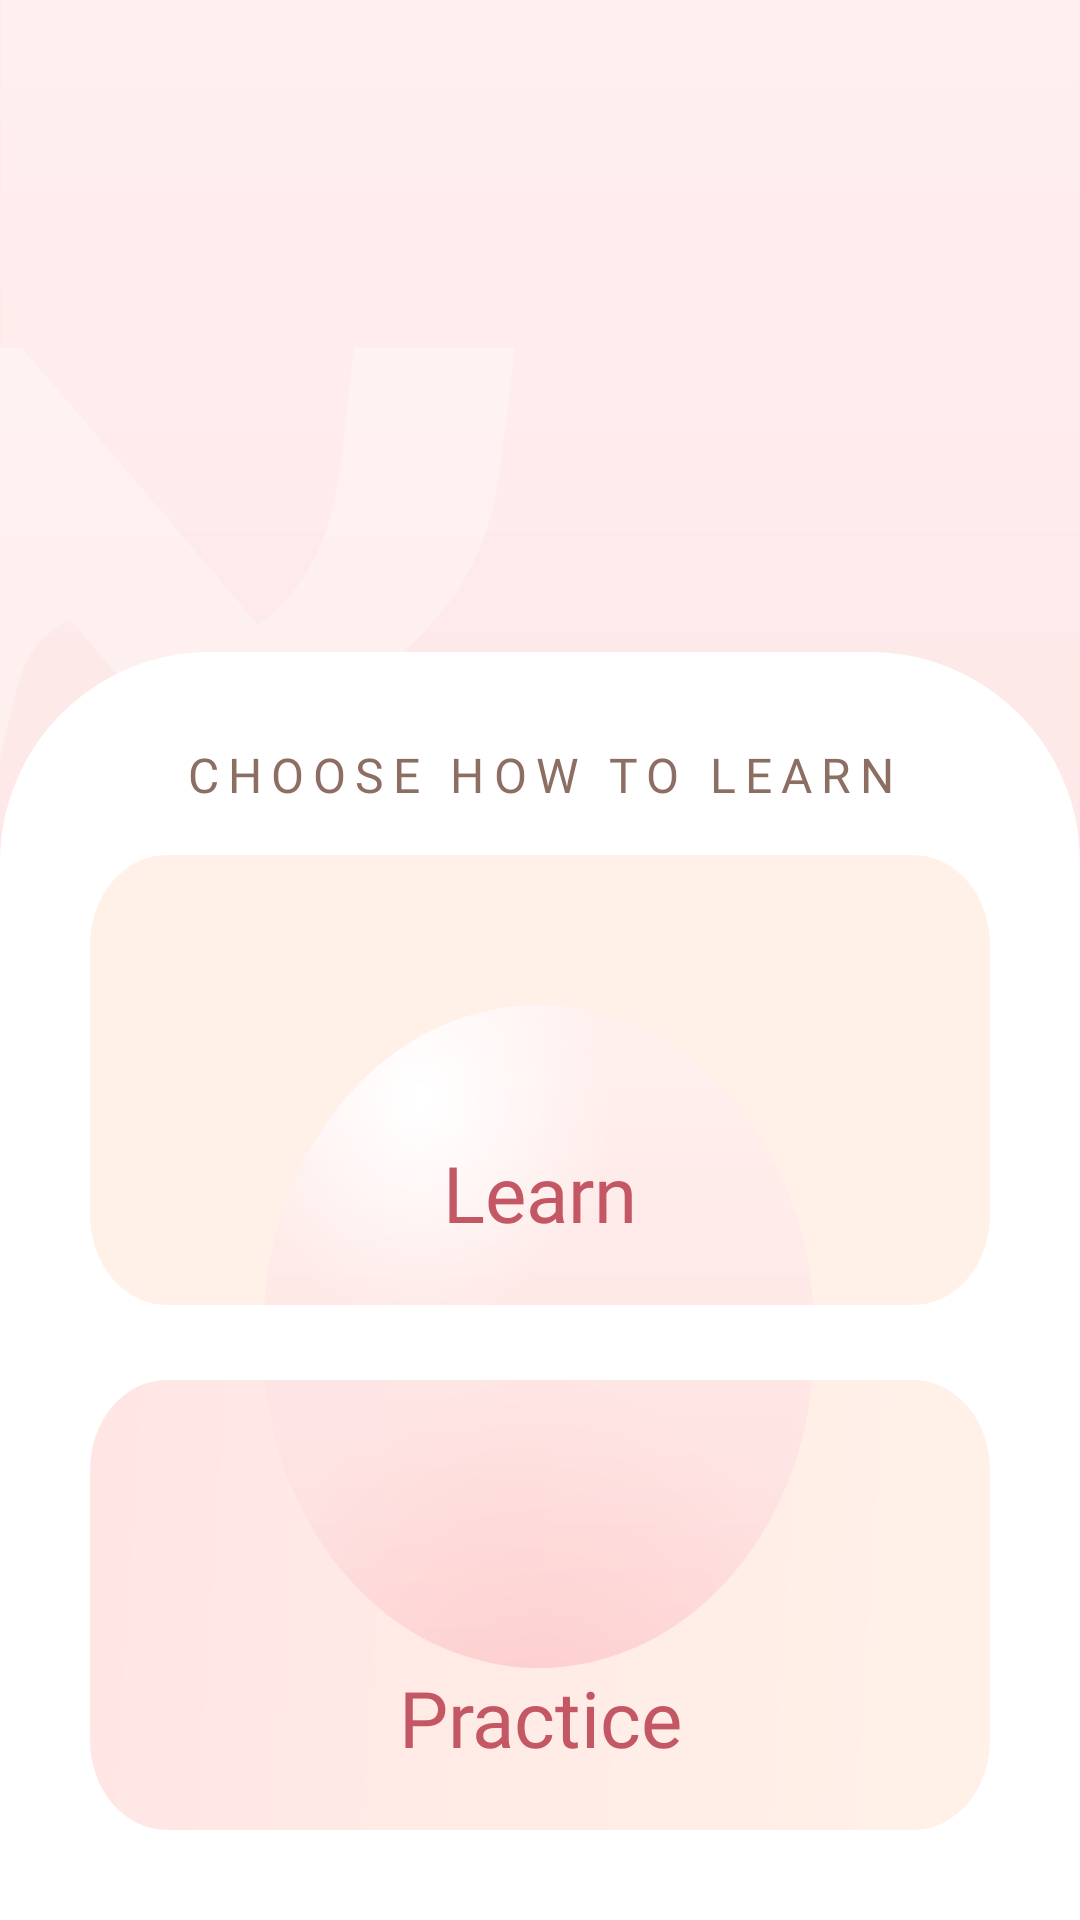

Layout XML and referenced resources for this Android screen:
<!-- AndroidManifest.xml: application theme Theme.Yiddish -->
<!-- res/layout/fragment_home.xml -->
<?xml version="1.0" encoding="utf-8"?>
<androidx.constraintlayout.widget.ConstraintLayout xmlns:android="http://schemas.android.com/apk/res/android"
    xmlns:app="http://schemas.android.com/apk/res-auto"
    xmlns:tools="http://schemas.android.com/tools"
    android:layout_width="match_parent"
    android:layout_height="match_parent"
    android:background="@drawable/main_bg"
    tools:context=".ui.HomeFragment">

    <LinearLayout
        android:layout_width="match_parent"
        android:layout_height="wrap_content"
        android:background="@drawable/rounded_bg_top"
        android:gravity="center"
        android:orientation="vertical"
        app:layout_constraintBottom_toBottomOf="parent"
        app:layout_constraintEnd_toEndOf="parent"
        app:layout_constraintHorizontal_bias="0.5"
        app:layout_constraintStart_toStartOf="parent">

        <TextView
            style="@style/TitleTextViewStyle"
            android:text="@string/home_path" />

        <TextView
            android:id="@+id/learnPortalBtn"
            style="@style/MainButton.Home"
            android:layout_width="wrap_content"
            android:layout_height="wrap_content"
            android:layout_marginBottom="25dp"
            android:background="@drawable/learn_btn"
            android:text="@string/learnPortalBtn" />

        <TextView
            android:id="@+id/practicePortalBtn"
            style="@style/MainButton.Home"
            android:layout_width="wrap_content"
            android:layout_height="wrap_content"
            android:background="@drawable/practice_btn"
            android:text="@string/practicePortalBtn" />
    </LinearLayout>

</androidx.constraintlayout.widget.ConstraintLayout>
<!-- resources referenced by this layout -->
<resources>
  <!-- drawable learn_btn: vector/xml drawable (drawable, 2864 chars, omitted) -->
  <!-- drawable main_bg: vector/xml drawable (drawable, 2635 chars, omitted) -->
  <!-- drawable practice_btn: vector/xml drawable (drawable, 3404 chars, omitted) -->
  <!-- drawable rounded_bg_top (drawable) -->
  <?xml version="1.0" encoding="utf-8"?>
  <shape xmlns:android="http://schemas.android.com/apk/res/android" android:shape="rectangle">
  
      <solid android:color="@color/white" />
  
      <padding
          android:bottom="30dp"
          android:left="30dp"
          android:right="30dp"
          android:top="30dp" />
  
      <corners
          android:topLeftRadius="70dp"
          android:topRightRadius="70dp" />
  
  </shape>
  <string name="home_path">CHOOSE HOW TO LEARN</string>
  <string name="learnPortalBtn">Learn</string>
  <string name="practicePortalBtn">Practice</string>
  <style name="MainButton.Home">
          <item name="android:gravity">center|bottom</item>
          <item name="android:paddingBottom">20dp</item>
      </style>
  <style name="TitleTextViewStyle">
          <item name="android:layout_width">match_parent</item>
          <item name="android:layout_height">wrap_content</item>
          <item name="android:gravity">center</item>
          <item name="android:fontFamily">@font/josefin_sans</item>
          <item name="android:letterSpacing">0.19</item>
          <item name="android:paddingBottom">16dp</item>
          <item name="android:textColor">#8D6E63</item>
          <item name="android:textSize">16sp</item>
          <item name="android:textStyle">normal</item>
      </style>
  <style name="Theme.Yiddish" parent="Theme.MaterialComponents.Light.NoActionBar">
  
          <item name="colorPrimary">@android:color/transparent</item>
          <item name="colorPrimaryVariant">@color/color01</item>
          <item name="colorOnPrimary">@color/white</item>
  
          <item name="colorSecondary">@color/color02</item>
          <item name="colorSecondaryVariant">@color/color02</item>
          <item name="colorOnSecondary">@color/black</item>
  
          <item name="android:colorBackground">@color/color03</item>
          <item name="android:windowTranslucentStatus">true</item>
          <item name="android:windowTranslucentNavigation">false</item>
  
          <item name="android:textColorPrimary">@color/color01</item>
  
      </style>
  <color name="white">#FFFFFFFF</color>
  <color name="color01">#c35763</color>
  <color name="color02">#fddede</color>
  <color name="black">#FF000000</color>
  <color name="color03">#fee8e8</color>
</resources>
